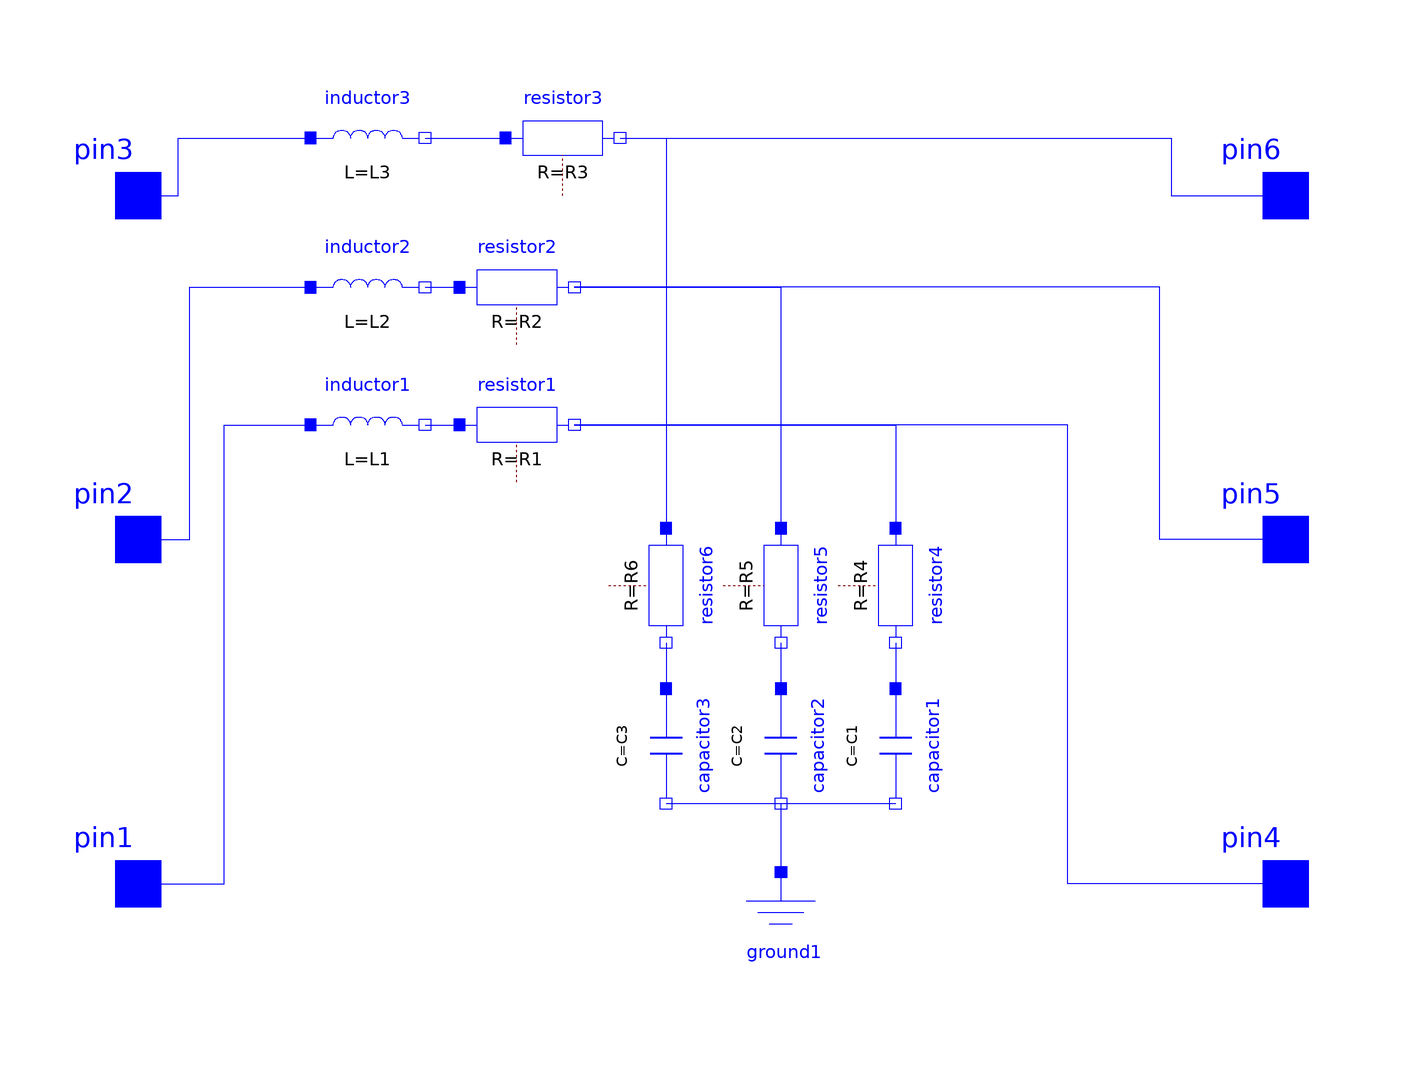

The component connection diagram of the Modelica model below, drawn from its own Placement and Line annotations.

model lc
      parameter SI.Capacitance C1 = 0.00001;
      parameter SI.Capacitance C2 = 0.00001;
      parameter SI.Capacitance C3 = 0.00001;
      parameter SI.Inductance L1 = 0.001;
      parameter SI.Inductance L2 = 0.001;
      parameter SI.Inductance L3 = 0.001;
      parameter SI.Resistance R1 = 0.01;
      parameter SI.Resistance R2 = 0.01;
      parameter SI.Resistance R3 = 0.01;
      parameter SI.Resistance R4 = 0.01;
      parameter SI.Resistance R5 = 0.01;
      parameter SI.Resistance R6 = 0.01;
      Modelica.Electrical.Analog.Basic.Inductor inductor1(L = L1) annotation(
        Placement(visible = true, transformation(origin = {-60, 20}, extent = {{-10, -10}, {10, 10}}, rotation = 0)));
      Modelica.Electrical.Analog.Basic.Inductor inductor2(L = L2) annotation(
        Placement(visible = true, transformation(origin = {-60, 44}, extent = {{-10, -10}, {10, 10}}, rotation = 0)));
      Modelica.Electrical.Analog.Basic.Inductor inductor3(L = L3) annotation(
        Placement(visible = true, transformation(origin = {-60, 70}, extent = {{-10, -10}, {10, 10}}, rotation = 0)));
      Modelica.Electrical.Analog.Interfaces.Pin pin3 annotation(
        Placement(visible = true, transformation(origin = {-100, 60}, extent = {{-10, -10}, {10, 10}}, rotation = 0), iconTransformation(origin = {-100, 60}, extent = {{-10, -10}, {10, 10}}, rotation = 0)));
      Modelica.Electrical.Analog.Interfaces.Pin pin1 annotation(
        Placement(visible = true, transformation(origin = {-100, -60}, extent = {{-10, -10}, {10, 10}}, rotation = 0), iconTransformation(origin = {-100, -60}, extent = {{-10, -10}, {10, 10}}, rotation = 0)));
      Modelica.Electrical.Analog.Interfaces.Pin pin2 annotation(
        Placement(visible = true, transformation(origin = {-100, 0}, extent = {{-10, -10}, {10, 10}}, rotation = 0), iconTransformation(origin = {-100, 0}, extent = {{-10, -10}, {10, 10}}, rotation = 0)));
      Modelica.Electrical.Analog.Interfaces.Pin pin6 annotation(
        Placement(visible = true, transformation(origin = {100, 60}, extent = {{-10, -10}, {10, 10}}, rotation = 0), iconTransformation(origin = {100, 60}, extent = {{-10, -10}, {10, 10}}, rotation = 0)));
      Modelica.Electrical.Analog.Interfaces.Pin pin4 annotation(
        Placement(visible = true, transformation(origin = {100, -60}, extent = {{-10, -10}, {10, 10}}, rotation = 0), iconTransformation(origin = {100, -60}, extent = {{-10, -10}, {10, 10}}, rotation = 0)));
      Modelica.Electrical.Analog.Interfaces.Pin pin5 annotation(
        Placement(visible = true, transformation(origin = {100, 0}, extent = {{-10, -10}, {10, 10}}, rotation = 0), iconTransformation(origin = {100, 0}, extent = {{-10, -10}, {10, 10}}, rotation = 0)));
      Modelica.Electrical.Analog.Basic.Capacitor capacitor1(C = C1) annotation(
        Placement(visible = true, transformation(origin = {32, -36}, extent = {{-10, -10}, {10, 10}}, rotation = -90)));
      Modelica.Electrical.Analog.Basic.Ground ground1 annotation(
        Placement(visible = true, transformation(origin = {12, -68}, extent = {{-10, -10}, {10, 10}}, rotation = 0)));
      Modelica.Electrical.Analog.Basic.Capacitor capacitor2(C = C2) annotation(
        Placement(visible = true, transformation(origin = {12, -36}, extent = {{-10, -10}, {10, 10}}, rotation = -90)));
      Modelica.Electrical.Analog.Basic.Capacitor capacitor3(C = C3) annotation(
        Placement(visible = true, transformation(origin = {-8, -36}, extent = {{-10, -10}, {10, 10}}, rotation = -90)));
      grid.components.resistor resistor1(R = R1) annotation(
        Placement(visible = true, transformation(origin = {-34, 20}, extent = {{-10, -10}, {10, 10}}, rotation = 0)));
      grid.components.resistor resistor2(R = R2) annotation(
        Placement(visible = true, transformation(origin = {-34, 44}, extent = {{-10, -10}, {10, 10}}, rotation = 0)));
      grid.components.resistor resistor3(R = R3) annotation(
        Placement(visible = true, transformation(origin = {-26, 70}, extent = {{-10, -10}, {10, 10}}, rotation = 0)));
      grid.components.resistor resistor4(R = R4) annotation(
        Placement(visible = true, transformation(origin = {32, -8}, extent = {{-10, -10}, {10, 10}}, rotation = -90)));
      grid.components.resistor resistor5(R = R5) annotation(
        Placement(visible = true, transformation(origin = {12, -8}, extent = {{-10, -10}, {10, 10}}, rotation = -90)));
      grid.components.resistor resistor6(R = R6) annotation(
        Placement(visible = true, transformation(origin = {-8, -8}, extent = {{-10, -10}, {10, 10}}, rotation = -90)));
    equation
      connect(resistor3.n, resistor6.p) annotation(
        Line(points = {{-16, 70}, {-8, 70}, {-8, 2}}, color = {0, 0, 255}));
      connect(resistor3.n, pin6) annotation(
        Line(points = {{-16, 70}, {80, 70}, {80, 60}, {100, 60}}, color = {0, 0, 255}));
      connect(inductor3.n, resistor3.p) annotation(
        Line(points = {{-50, 70}, {-36, 70}}, color = {0, 0, 255}));
      connect(pin4, resistor1.n) annotation(
        Line(points = {{100, -60}, {62, -60}, {62, 20}, {-24, 20}, {-24, 20}}, color = {0, 0, 255}));
      connect(resistor4.n, capacitor1.p) annotation(
        Line(points = {{32, -18}, {32, -18}, {32, -26}, {32, -26}}, color = {0, 0, 255}));
      connect(resistor5.n, capacitor2.p) annotation(
        Line(points = {{12, -18}, {12, -18}, {12, -26}, {12, -26}}, color = {0, 0, 255}));
      connect(resistor6.n, capacitor3.p) annotation(
        Line(points = {{-8, -18}, {-8, -18}, {-8, -26}, {-8, -26}}, color = {0, 0, 255}));
      connect(pin5, resistor2.n) annotation(
        Line(points = {{100, 0}, {78, 0}, {78, 44}, {-24, 44}, {-24, 44}}, color = {0, 0, 255}));
      connect(resistor2.n, resistor5.p) annotation(
        Line(points = {{-24, 44}, {12, 44}, {12, 2}, {12, 2}}, color = {0, 0, 255}));
      connect(resistor1.n, resistor4.p) annotation(
        Line(points = {{-24, 20}, {32, 20}, {32, 2}, {32, 2}}, color = {0, 0, 255}));
      connect(inductor1.n, resistor1.p) annotation(
        Line(points = {{-50, 20}, {-44, 20}, {-44, 20}, {-44, 20}}, color = {0, 0, 255}));
      connect(inductor2.n, resistor2.p) annotation(
        Line(points = {{-50, 44}, {-44, 44}, {-44, 44}, {-44, 44}}, color = {0, 0, 255}));
      connect(capacitor3.n, capacitor2.n) annotation(
        Line(points = {{-8, -46}, {12, -46}, {12, -46}, {12, -46}}, color = {0, 0, 255}));
      connect(capacitor2.n, ground1.p) annotation(
        Line(points = {{12, -46}, {12, -46}, {12, -58}, {12, -58}}, color = {0, 0, 255}));
      connect(capacitor2.n, capacitor1.n) annotation(
        Line(points = {{12, -46}, {32, -46}, {32, -46}, {32, -46}}, color = {0, 0, 255}));
      connect(pin1, inductor1.p) annotation(
        Line(points = {{-100, -60}, {-85, -60}, {-85, 20}, {-70, 20}}, color = {0, 0, 255}));
      connect(pin3, inductor3.p) annotation(
        Line(points = {{-100, 60}, {-93, 60}, {-93, 70}, {-70, 70}}, color = {0, 0, 255}));
      connect(pin2, inductor2.p) annotation(
        Line(points = {{-100, 0}, {-91, 0}, {-91, 44}, {-70, 44}}, color = {0, 0, 255}));
    end lc;